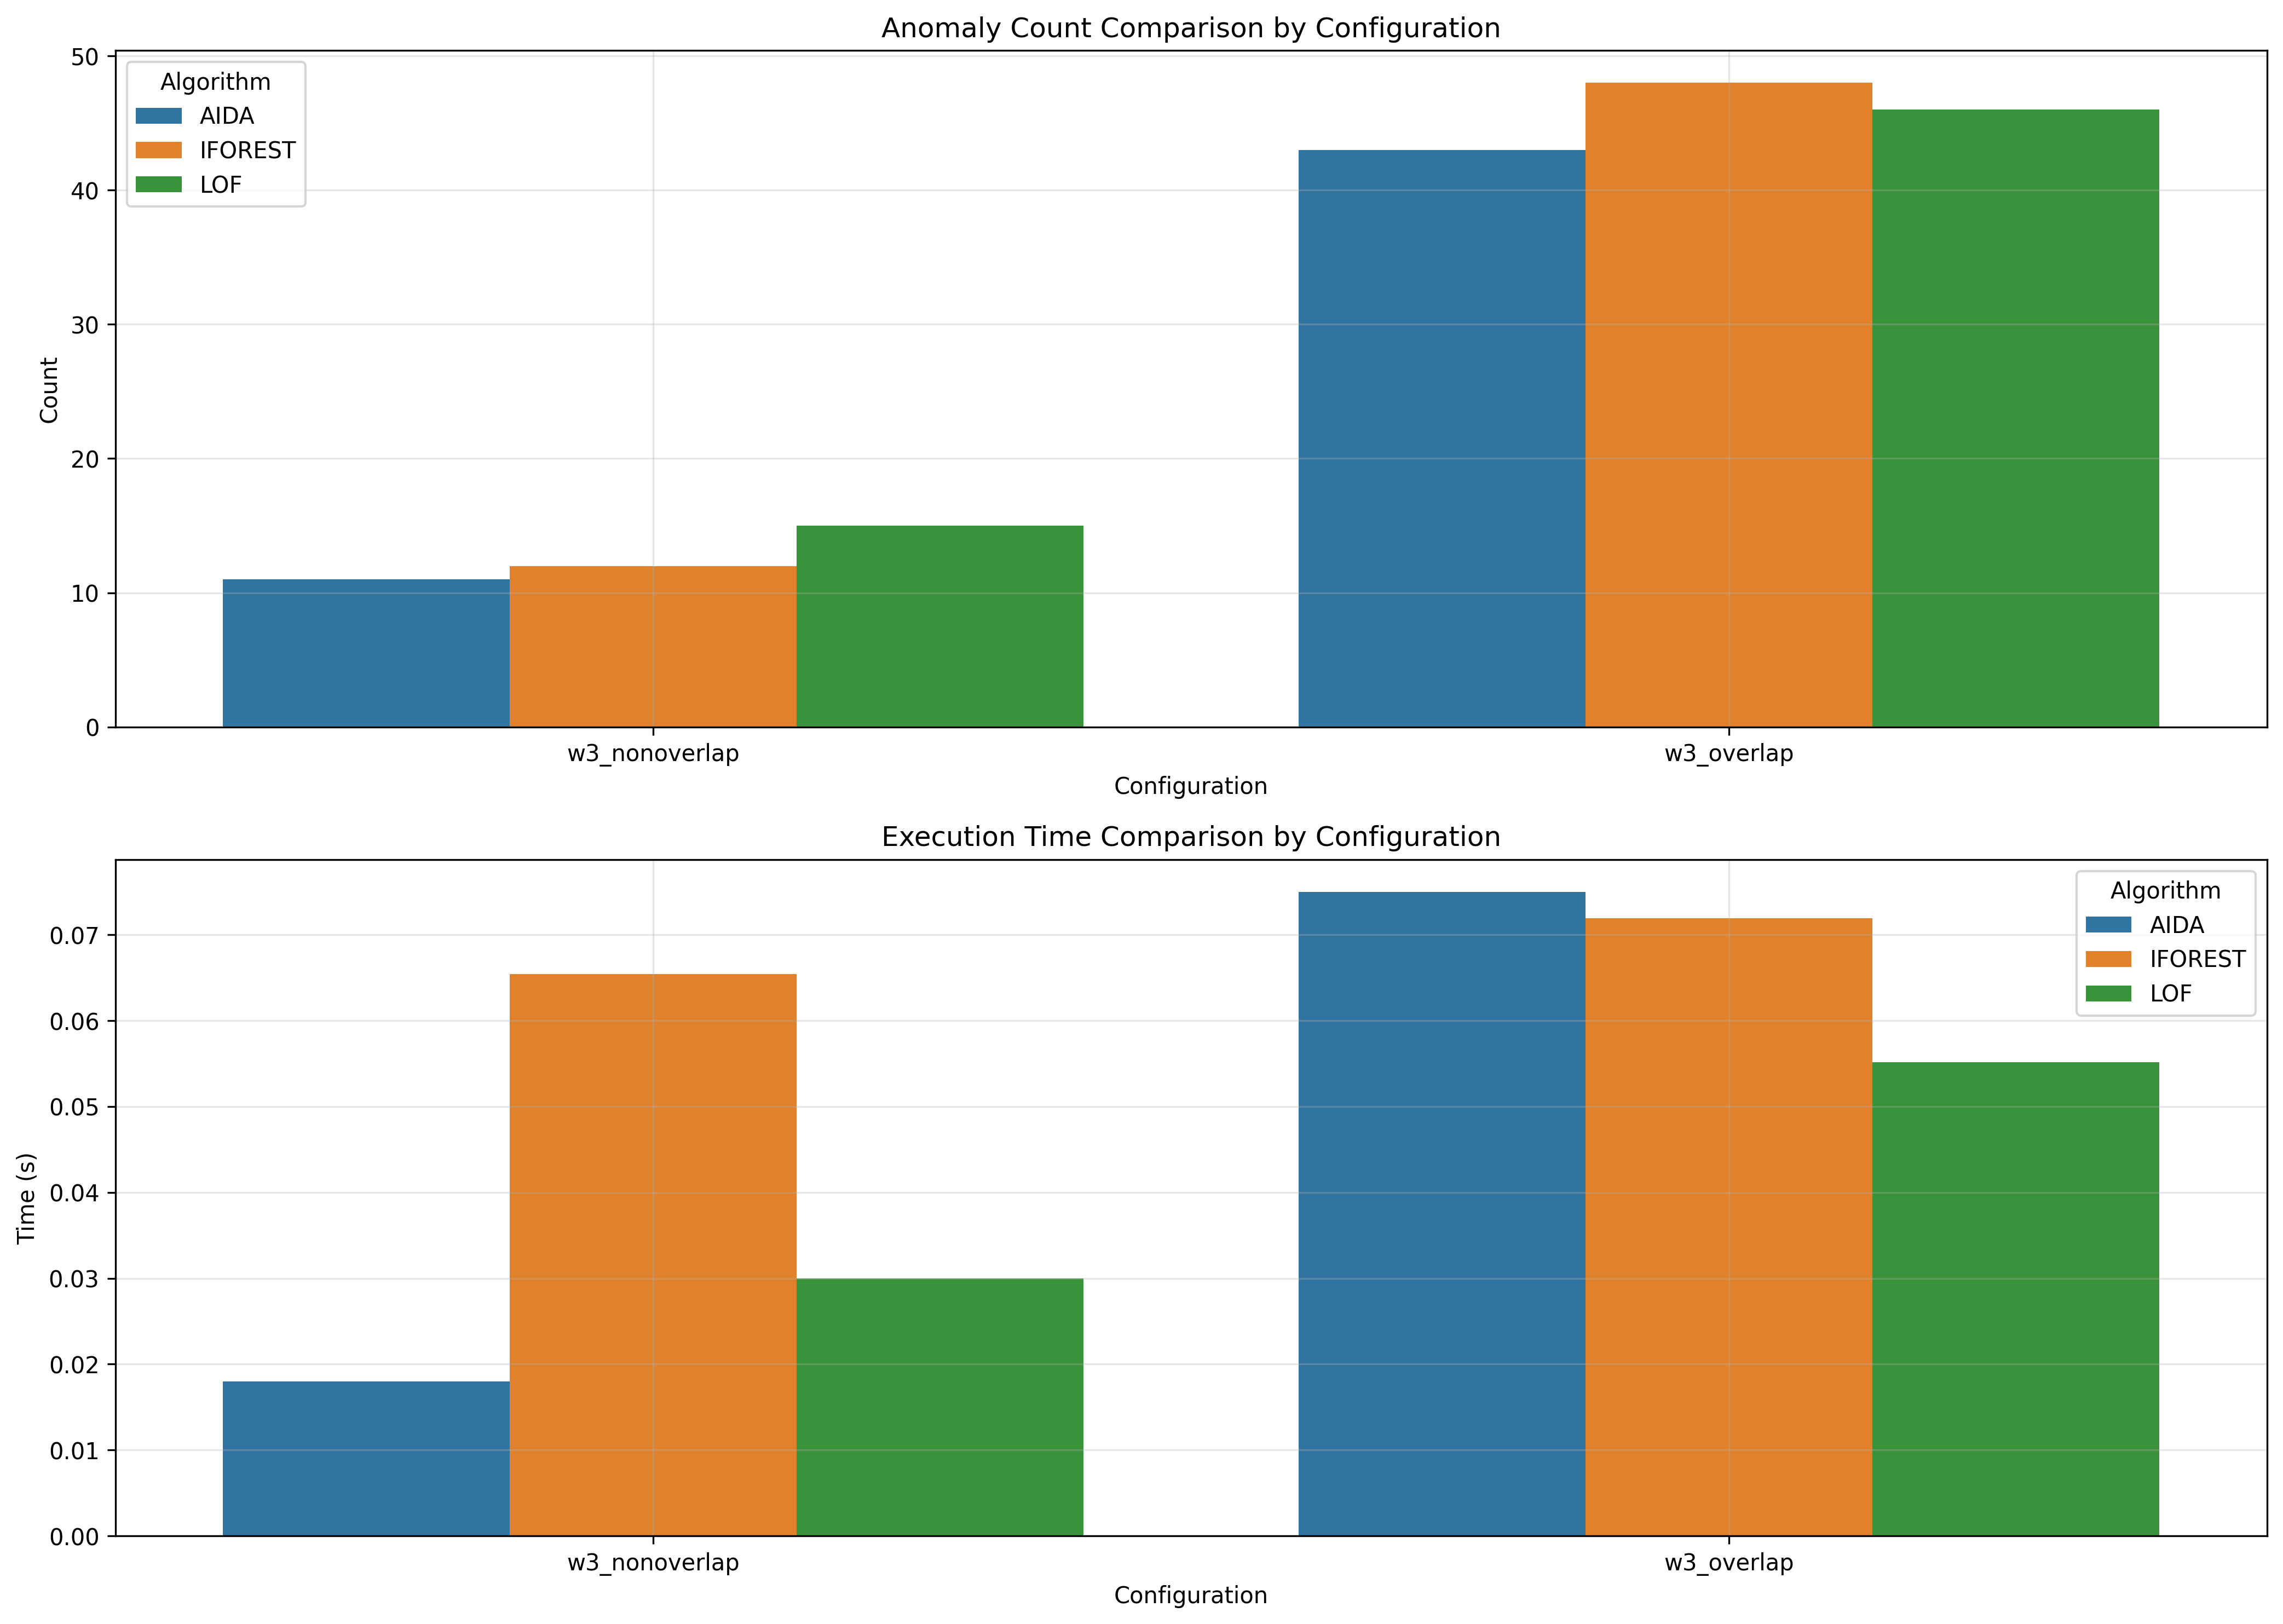

The data file committed next to this chart (first rows):
window_size, overlap_type, aida_count, iforest_count, lof_count, aida_time, iforest_time, lof_time
3, nonoverlap, 11, 12, 15, 0.018, 0.0654, 0.03001
3, overlap, 43, 48, 46, 0.075, 0.07194, 0.05518
